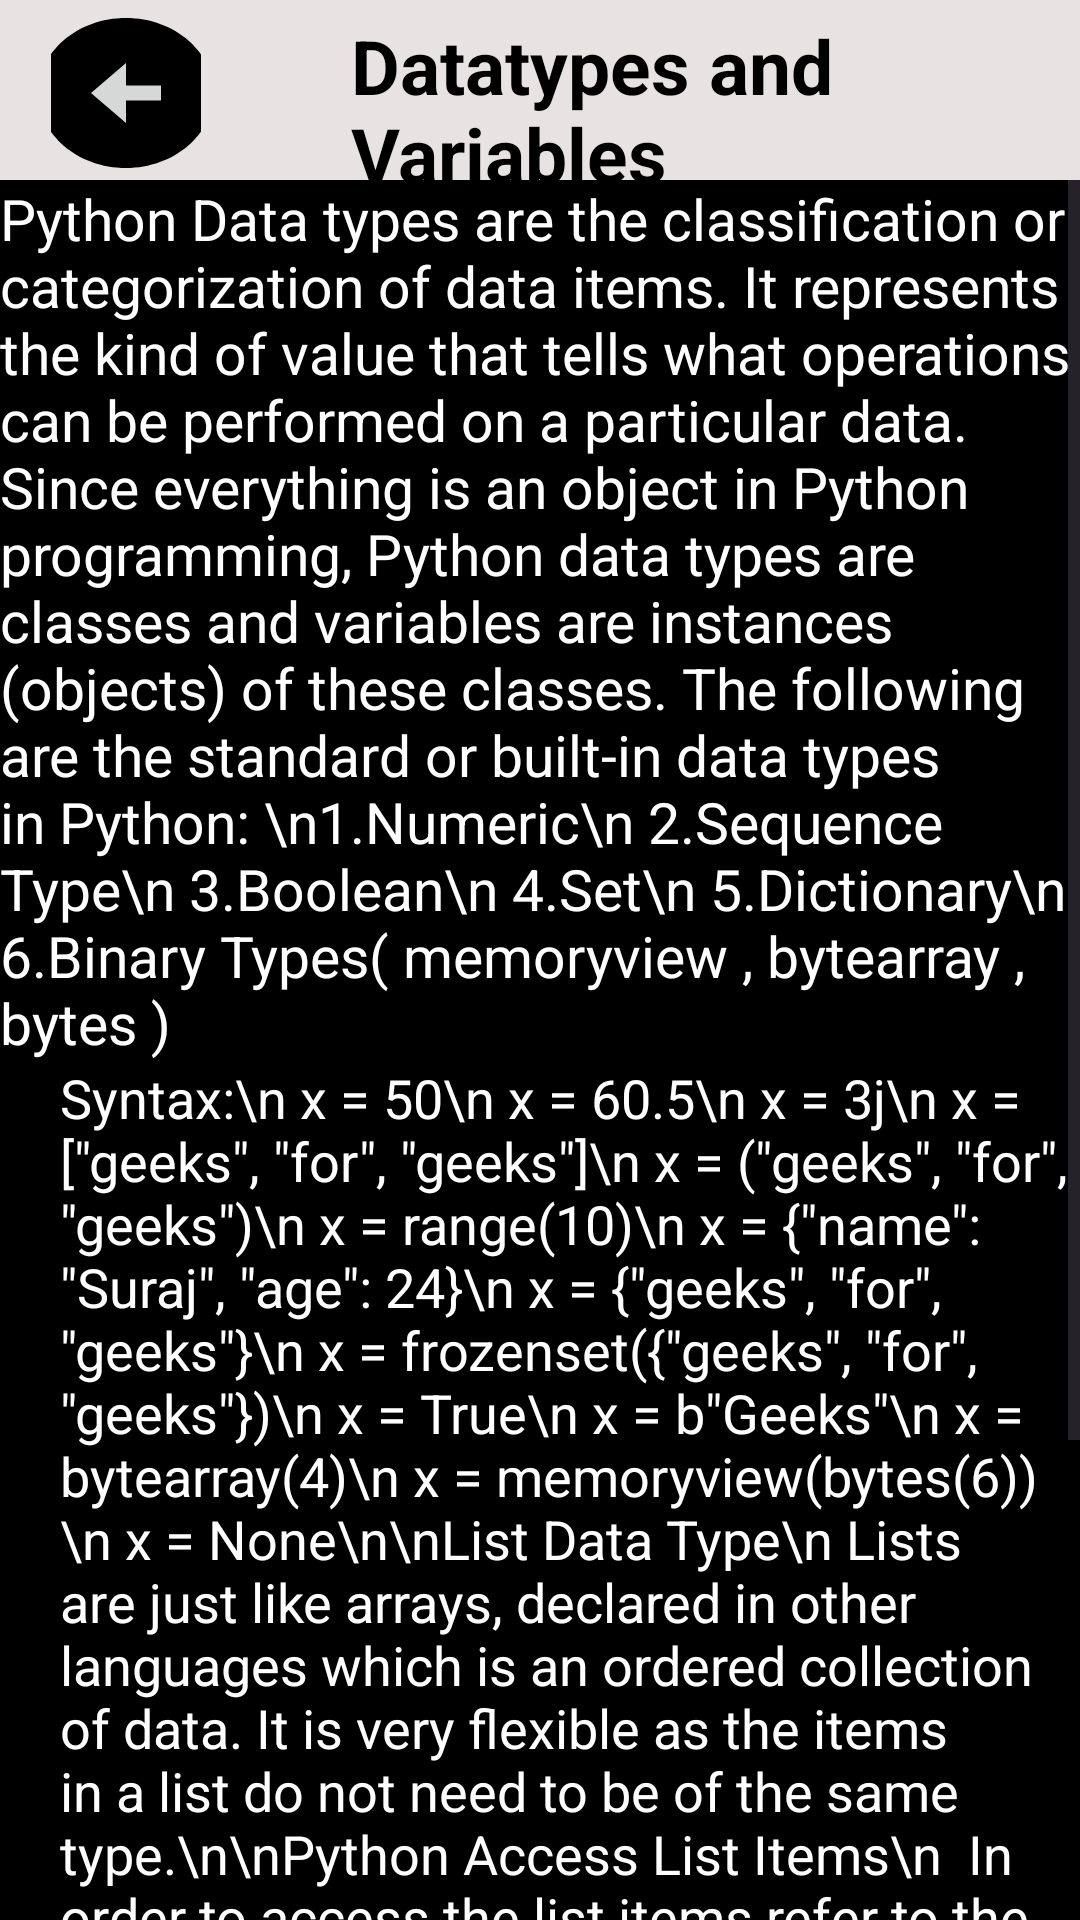

Layout XML and referenced resources for this Android screen:
<!-- AndroidManifest.xml: application theme Theme.Myproject -->
<!-- res/layout/fragment_python2.xml -->
<?xml version="1.0" encoding="utf-8"?>
<LinearLayout xmlns:android="http://schemas.android.com/apk/res/android"
    xmlns:tools="http://schemas.android.com/tools"
    android:layout_width="match_parent"
    android:layout_height="match_parent"
    tools:context=".python2Fragment"
    android:background="@color/black"
    android:orientation="vertical">
    <LinearLayout
        android:layout_width="match_parent"
        android:layout_height="60dp"
        android:orientation="horizontal"
        android:background="@color/whit">

        <ImageButton
            android:id="@+id/hyphen"
            android:layout_width="50dp"
            android:layout_height="50dp"
            android:layout_marginLeft="17dp"
            android:layout_marginTop="6dp"
            android:src="@drawable/baseline_arrow_circle_left_24"
            tools:ignore="SpeakableTextPresentCheck" />
        <TextView
            android:layout_width="match_parent"
            android:layout_height="wrap_content"
            android:text="Datatypes and Variables"
            android:textStyle="bold"
            android:textColor="@color/black"
            android:textSize="25dp"
            android:layout_marginLeft="50dp"
            android:layout_marginTop="5dp"/>

    </LinearLayout>
    <ScrollView
        android:layout_width="match_parent"
        android:layout_height="match_parent">
        <LinearLayout
            android:layout_width="match_parent"
            android:layout_height="match_parent"
            android:orientation="vertical"
            tools:ignore="HardcodedText">

    <TextView
        android:layout_width="match_parent"
        android:layout_height="wrap_content"
        android:textSize="19dp"
        android:text="Python Data types are the classification or categorization of data items. It represents the kind of value that tells what operations can be performed on a particular data. Since everything is an object in Python programming, Python data types are classes and variables are instances (objects) of these classes. The following are the standard or built-in data types in Python:
\n1.Numeric\n
2.Sequence Type\n
3.Boolean\n
4.Set\n
5.Dictionary\n
6.Binary Types( memoryview , bytearray , bytes )" />
            <TextView
                android:layout_width="match_parent"
                android:layout_height="wrap_content"
                android:textSize="18dp"
                android:layout_marginLeft="20dp"
                android:text='Syntax:\n
x = 50\n
x = 60.5\n
x = 3j\n
x = ["geeks", "for", "geeks"]\n
x = ("geeks", "for", "geeks")\n
x = range(10)\n
x = {"name": "Suraj", "age": 24}\n
x = {"geeks", "for", "geeks"}\n
x = frozenset({"geeks", "for", "geeks"})\n
x = True\n
x = b"Geeks"\n
x = bytearray(4)\n
x = memoryview(bytes(6))\n
x = None\n\nList Data Type\n
Lists are just like arrays, declared in other languages which is an ordered collection of data. It is very flexible as the items in a list do not need to be of the same type.\n\nPython Access List Items\n

In order to access the list items refer to the index number. Use the index operator [ ] to access an item in a list. In Python, negative sequence indexes represent positions from the end of the array. Instead of having to compute the offset as in List[len(List)-3], it is enough to just write List[-3]. Negative indexing means beginning from the end, -1 refers to the last item, -2 refers to the second-last item, etc.


\nList = ["Geeks", "For", "Geeks"]'/>
        </LinearLayout>
        </ScrollView>

</LinearLayout>
<!-- resources referenced by this layout -->
<resources>
  <color name="black">#FF000000</color>
  <color name="whit">#E8E3E3</color>
  <!-- drawable baseline_arrow_circle_left_24 (drawable) -->
  <vector android:height="60dp" android:tint="#000000"
      android:viewportHeight="24" android:viewportWidth="24"
      android:width="70dp" xmlns:android="http://schemas.android.com/apk/res/android">
      <path android:fillColor="@android:color/white" android:pathData="M2,12c0,5.52 4.48,10 10,10s10,-4.48 10,-10c0,-5.52 -4.48,-10 -10,-10C6.48,2 2,6.48 2,12zM12,11l4,0v2l-4,0l0,3l-4,-4l4,-4L12,11z"/>
  </vector>
  <style name="Theme.Myproject" parent="Base.Theme.Myproject" />
  <style name="Base.Theme.Myproject" parent="Theme.Material3.DayNight.NoActionBar">
          
          
  
          <item name="android:textColor">@color/white</item>
      </style>
  <color name="white">#FFFFFFFF</color>
</resources>
